Image classification data set "dataset_processed" (snehadpatel/Local-Vegetable-Variety-Classifier on GitHub). Class labels (5): green chilli Marcha, ladies finger, pointed gourd, ivy gourd, peas.

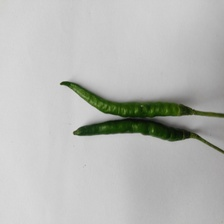
Label: green chilli Marcha

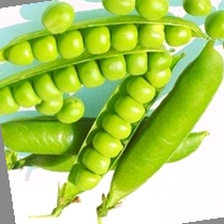
Label: peas

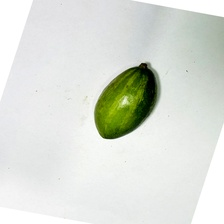
Label: pointed gourd

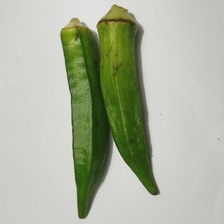
Label: ladies finger

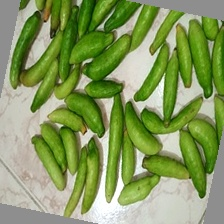
Label: ivy gourd

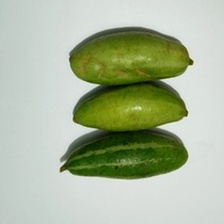
Label: pointed gourd
